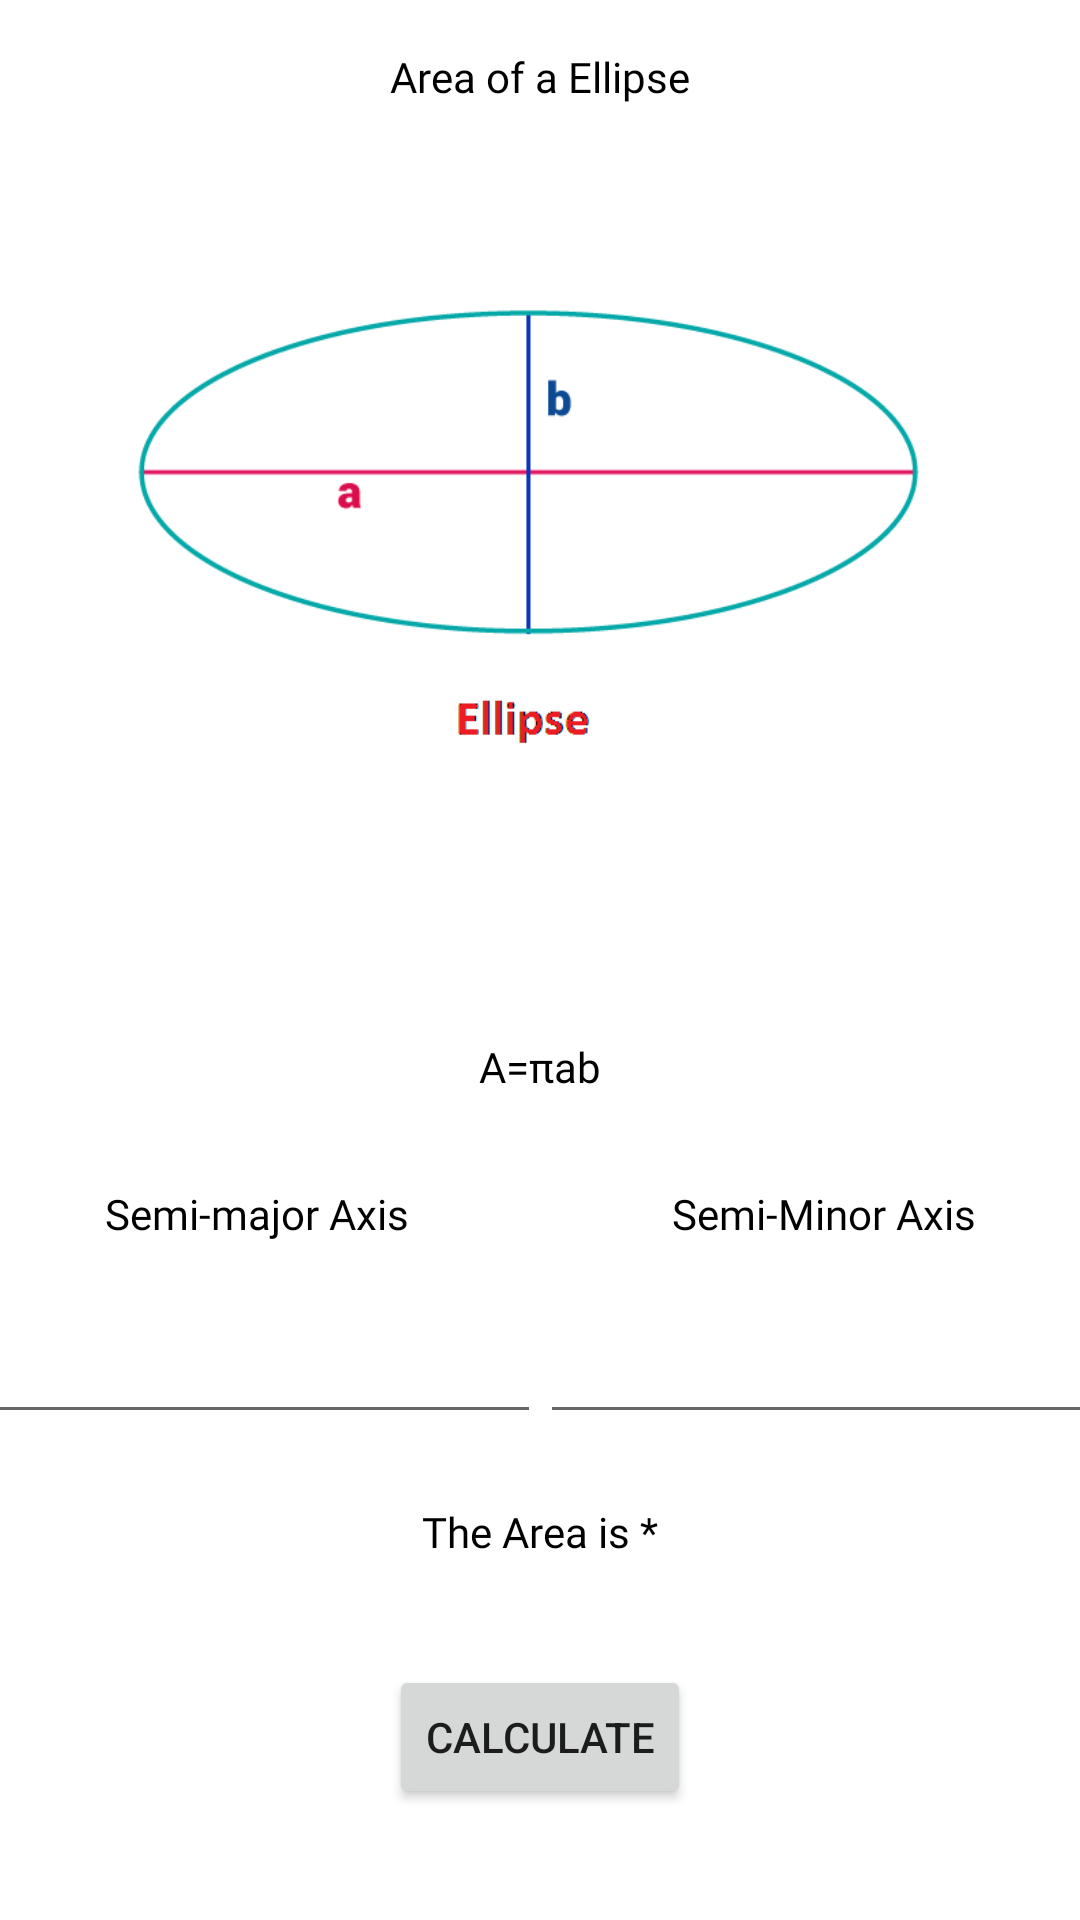

Here is an Android app screen rendered from its layout file. Give the layout XML and the strings, colors and styles it references.
<!-- AndroidManifest.xml: application theme Theme.Candelario_PhysicsCalculator -->
<!-- res/layout/area_fragment_three.xml -->
<?xml version="1.0" encoding="utf-8"?>
<androidx.constraintlayout.widget.ConstraintLayout xmlns:android="http://schemas.android.com/apk/res/android"
    xmlns:app="http://schemas.android.com/apk/res-auto"
    xmlns:tools="http://schemas.android.com/tools"
    android:layout_width="match_parent"
    android:layout_height="match_parent">

    <TextView
        android:id="@+id/textView2"
        android:layout_width="wrap_content"
        android:layout_height="wrap_content"
        android:layout_marginTop="16dp"
        android:fontFamily="@font/pont"
        android:text="Area of a Ellipse"
        android:textColor="#000000"
        app:layout_constraintEnd_toEndOf="parent"
        app:layout_constraintStart_toStartOf="parent"
        app:layout_constraintTop_toTopOf="parent" />

    <ImageView
        android:id="@+id/imageView"
        android:layout_width="wrap_content"
        android:layout_height="wrap_content"
        android:layout_marginTop="1dp"
        app:layout_constraintEnd_toEndOf="parent"
        app:layout_constraintStart_toStartOf="parent"
        app:layout_constraintTop_toTopOf="parent"
        app:srcCompat="@drawable/area_ellipse" />

    <TextView
        android:id="@+id/textView"
        android:layout_width="wrap_content"
        android:layout_height="wrap_content"
        android:fontFamily="@font/pont"
        android:text="A=πab"
        android:textColor="#000000"
        app:layout_constraintEnd_toEndOf="parent"
        app:layout_constraintHorizontal_bias="0.5"
        app:layout_constraintStart_toStartOf="parent"
        app:layout_constraintTop_toBottomOf="@+id/imageView" />

    <EditText
        android:id="@+id/var1"
        android:layout_width="189dp"
        android:layout_height="44dp"
        android:ems="10"
        android:inputType="numberDecimal"
        app:layout_constraintBottom_toBottomOf="@+id/var2"
        app:layout_constraintEnd_toStartOf="@+id/var2"
        app:layout_constraintHorizontal_bias="0.5"
        app:layout_constraintStart_toStartOf="parent"
        app:layout_constraintTop_toTopOf="@+id/var2" />

    <EditText
        android:id="@+id/var2"
        android:layout_width="189dp"
        android:layout_height="44dp"
        android:layout_marginTop="69dp"
        android:ems="10"
        android:inputType="numberDecimal"
        app:layout_constraintEnd_toEndOf="parent"
        app:layout_constraintHorizontal_bias="0.5"
        app:layout_constraintStart_toEndOf="@+id/var1"
        app:layout_constraintTop_toBottomOf="@+id/textView" />

    <TextView
        android:id="@+id/textView3"
        android:layout_width="wrap_content"
        android:layout_height="wrap_content"
        android:layout_marginBottom="20dp"
        android:fontFamily="@font/pont"
        android:text="Semi-major Axis"
        android:textColor="#000000"
        app:layout_constraintBottom_toTopOf="@+id/var1"
        app:layout_constraintEnd_toEndOf="@+id/var1"
        app:layout_constraintStart_toStartOf="@+id/var1" />

    <TextView
        android:id="@+id/textView4"
        android:layout_width="wrap_content"
        android:layout_height="wrap_content"
        android:layout_marginBottom="20dp"
        android:fontFamily="@font/pont"
        android:text="Semi-Minor Axis"
        android:textColor="#000000"
        app:layout_constraintBottom_toTopOf="@+id/var2"
        app:layout_constraintEnd_toEndOf="@+id/var2"
        app:layout_constraintStart_toStartOf="@+id/var2" />

    <Button
        android:id="@+id/calc"
        android:layout_width="wrap_content"
        android:layout_height="wrap_content"
        android:layout_marginTop="35dp"
        android:text="Calculate"
        app:layout_constraintEnd_toEndOf="@+id/var2"
        app:layout_constraintStart_toStartOf="@+id/var1"
        app:layout_constraintTop_toBottomOf="@+id/answer" />

    <TextView
        android:id="@+id/answer"
        android:layout_width="wrap_content"
        android:layout_height="wrap_content"
        android:layout_marginTop="23dp"
        android:fontFamily="@font/pont"
        android:text="The Area is *"
        android:textColor="#000000"
        app:layout_constraintEnd_toEndOf="@+id/var2"
        app:layout_constraintStart_toStartOf="@+id/var1"
        app:layout_constraintTop_toBottomOf="@+id/var2" />

</androidx.constraintlayout.widget.ConstraintLayout>
<!-- resources referenced by this layout -->
<resources>
  <!-- drawable area_ellipse: png bitmap (drawable, 5037 bytes) -->
  <style name="Theme.Candelario_PhysicsCalculator" parent="Theme.MaterialComponents.DayNight.DarkActionBar">
          
          <item name="colorPrimary">@color/purple_500</item>
          <item name="colorPrimaryVariant">@color/purple_700</item>
          <item name="colorOnPrimary">@color/white</item>
          
          <item name="colorSecondary">@color/teal_200</item>
          <item name="colorSecondaryVariant">@color/teal_700</item>
          <item name="colorOnSecondary">@color/black</item>
          
          <item name="android:statusBarColor" tools:targetApi="l">?attr/colorPrimaryVariant</item>
          
      </style>
  <!-- not gathered from this repository: default colours our renderer supplied (Android Studio template values) -->
  <color name="purple_500">#FF6200EE</color>
  <color name="purple_700">#FF3700B3</color>
  <color name="teal_200">#FF03DAC5</color>
  <color name="teal_700">#FF018786</color>
  <color name="black">#FF000000</color>
  <color name="white">#FFFFFFFF</color>
</resources>
